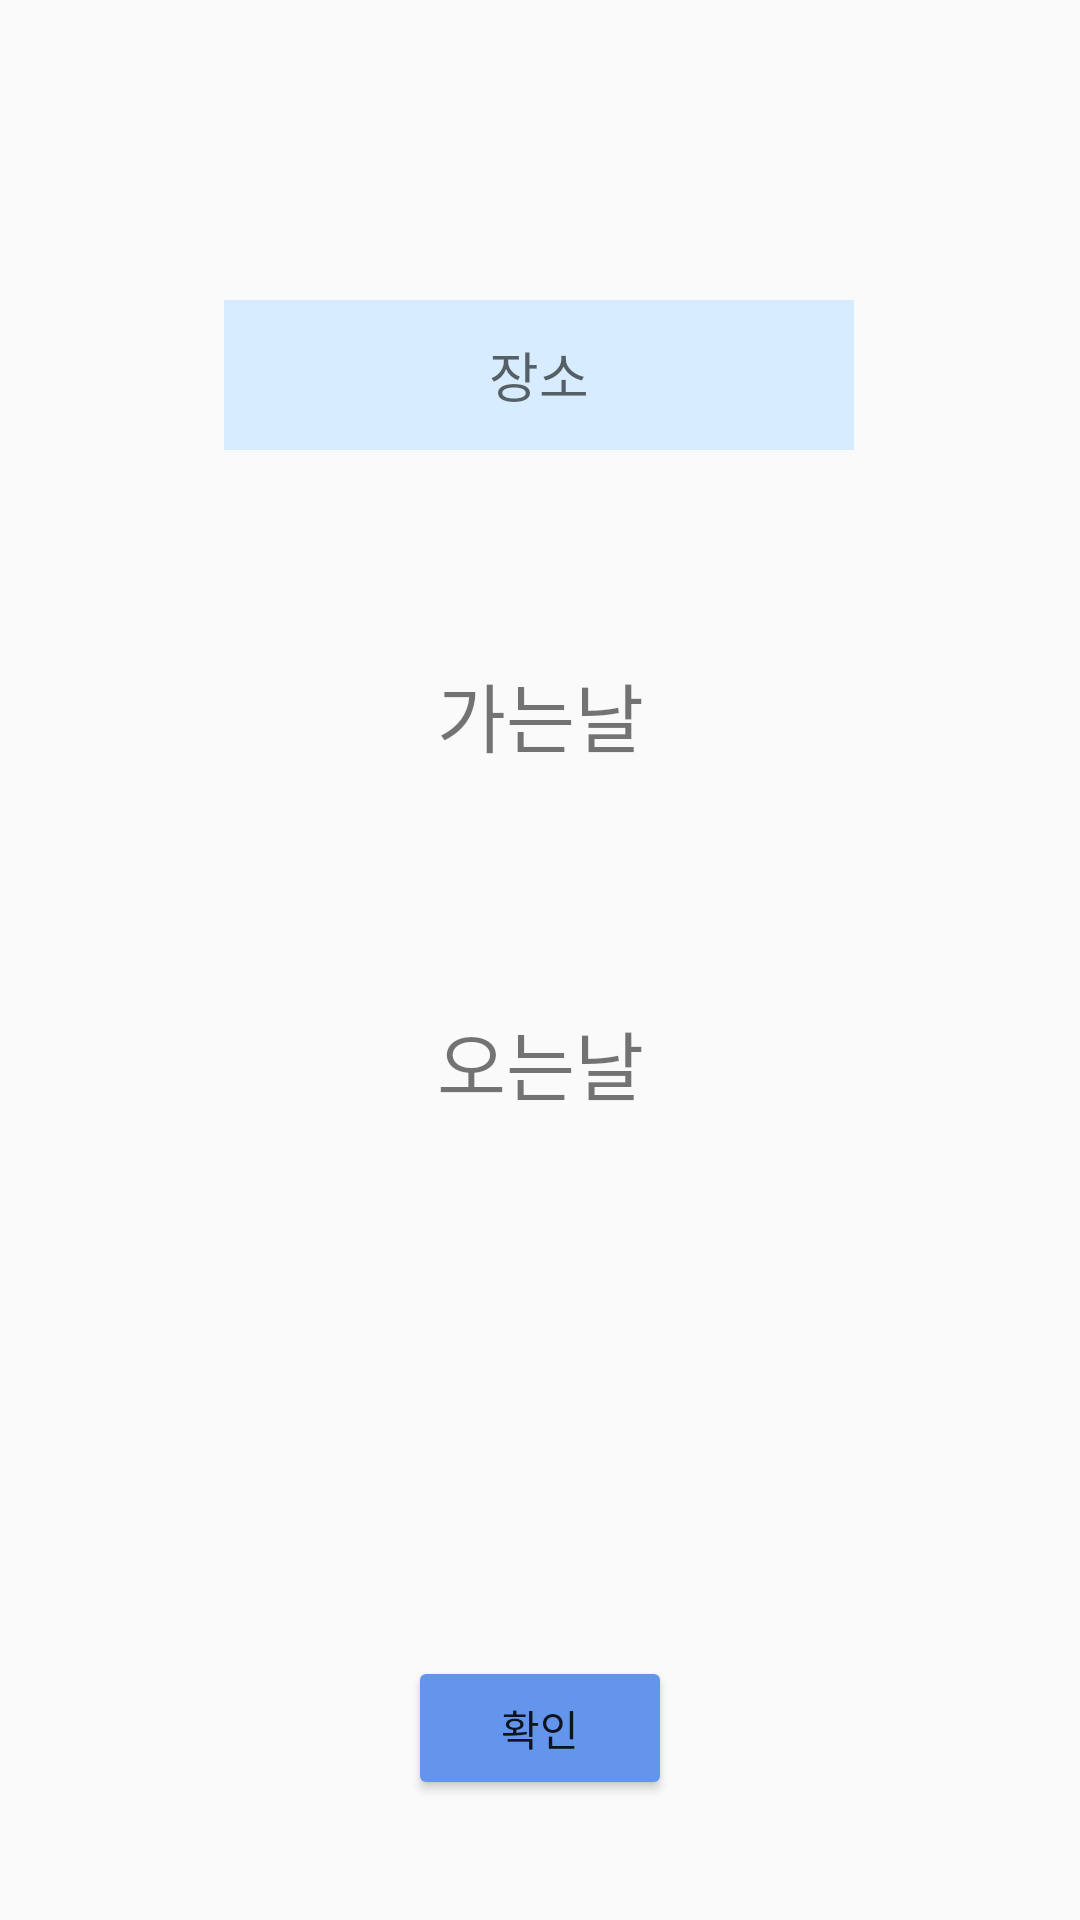

Here is an Android app screen rendered from its layout file. Give the layout XML and the strings, colors and styles it references.
<!-- AndroidManifest.xml: application theme Theme.Hello -->
<!-- res/layout/data_input.xml -->
<?xml version="1.0" encoding="utf-8"?>
<androidx.constraintlayout.widget.ConstraintLayout xmlns:android="http://schemas.android.com/apk/res/android"
    xmlns:app="http://schemas.android.com/apk/res-auto"
    xmlns:tools="http://schemas.android.com/tools"
    android:layout_width="match_parent"
    android:layout_height="match_parent">

    <EditText
        android:id="@+id/locInput"
        android:layout_width="wrap_content"
        android:layout_height="50dp"
        android:layout_marginTop="100dp"
        android:ems="10"
        android:hint="장소"
        android:fontFamily="@font/gwangyangtouching"
        android:background="@color/aliceBlue"
        android:inputType="textPersonName"
        android:textAlignment="center"
        app:layout_constraintEnd_toEndOf="parent"
        app:layout_constraintHorizontal_bias="0.497"
        app:layout_constraintStart_toStartOf="parent"
        app:layout_constraintTop_toTopOf="parent" />

    <Button
        android:id="@+id/done"
        android:layout_width="wrap_content"
        android:layout_height="wrap_content"
        android:layout_margin="40dp"
        android:text="확인"
        android:backgroundTint="@color/cornflowerblue"
        app:layout_constraintBottom_toBottomOf="parent"
        app:layout_constraintEnd_toEndOf="parent"
        app:layout_constraintStart_toStartOf="parent" />

    <TextView
        android:id="@+id/startDate"
        android:layout_width="wrap_content"
        android:layout_height="wrap_content"
        android:layout_margin="70dp"
        android:text="가는날"
        android:textSize="25sp"
        android:fontFamily="@font/gwangyangtouching"
        app:layout_constraintEnd_toEndOf="parent"
        app:layout_constraintStart_toStartOf="parent"
        app:layout_constraintTop_toBottomOf="@+id/locInput" />

    <TextView
        android:id="@+id/endDate"
        android:layout_width="wrap_content"
        android:layout_height="wrap_content"
        android:text="오는날"
        android:textSize="25sp"
        android:layout_marginBottom="100dp"
        android:fontFamily="@font/gwangyangtouching"
        app:layout_constraintBottom_toTopOf="@+id/done"
        app:layout_constraintEnd_toEndOf="parent"
        app:layout_constraintStart_toStartOf="parent"
        app:layout_constraintTop_toBottomOf="@+id/startDate" />

</androidx.constraintlayout.widget.ConstraintLayout>
<!-- resources referenced by this layout -->
<resources>
  <color name="aliceBlue">#D7ECFF</color>
  <color name="cornflowerblue">#6495ed</color>
  <style name="Theme.Hello" parent="Base.Theme.Hello" />
  <style name="Base.Theme.Hello" parent="Theme.AppCompat.DayNight.NoActionBar">
          
          
      </style>
</resources>
